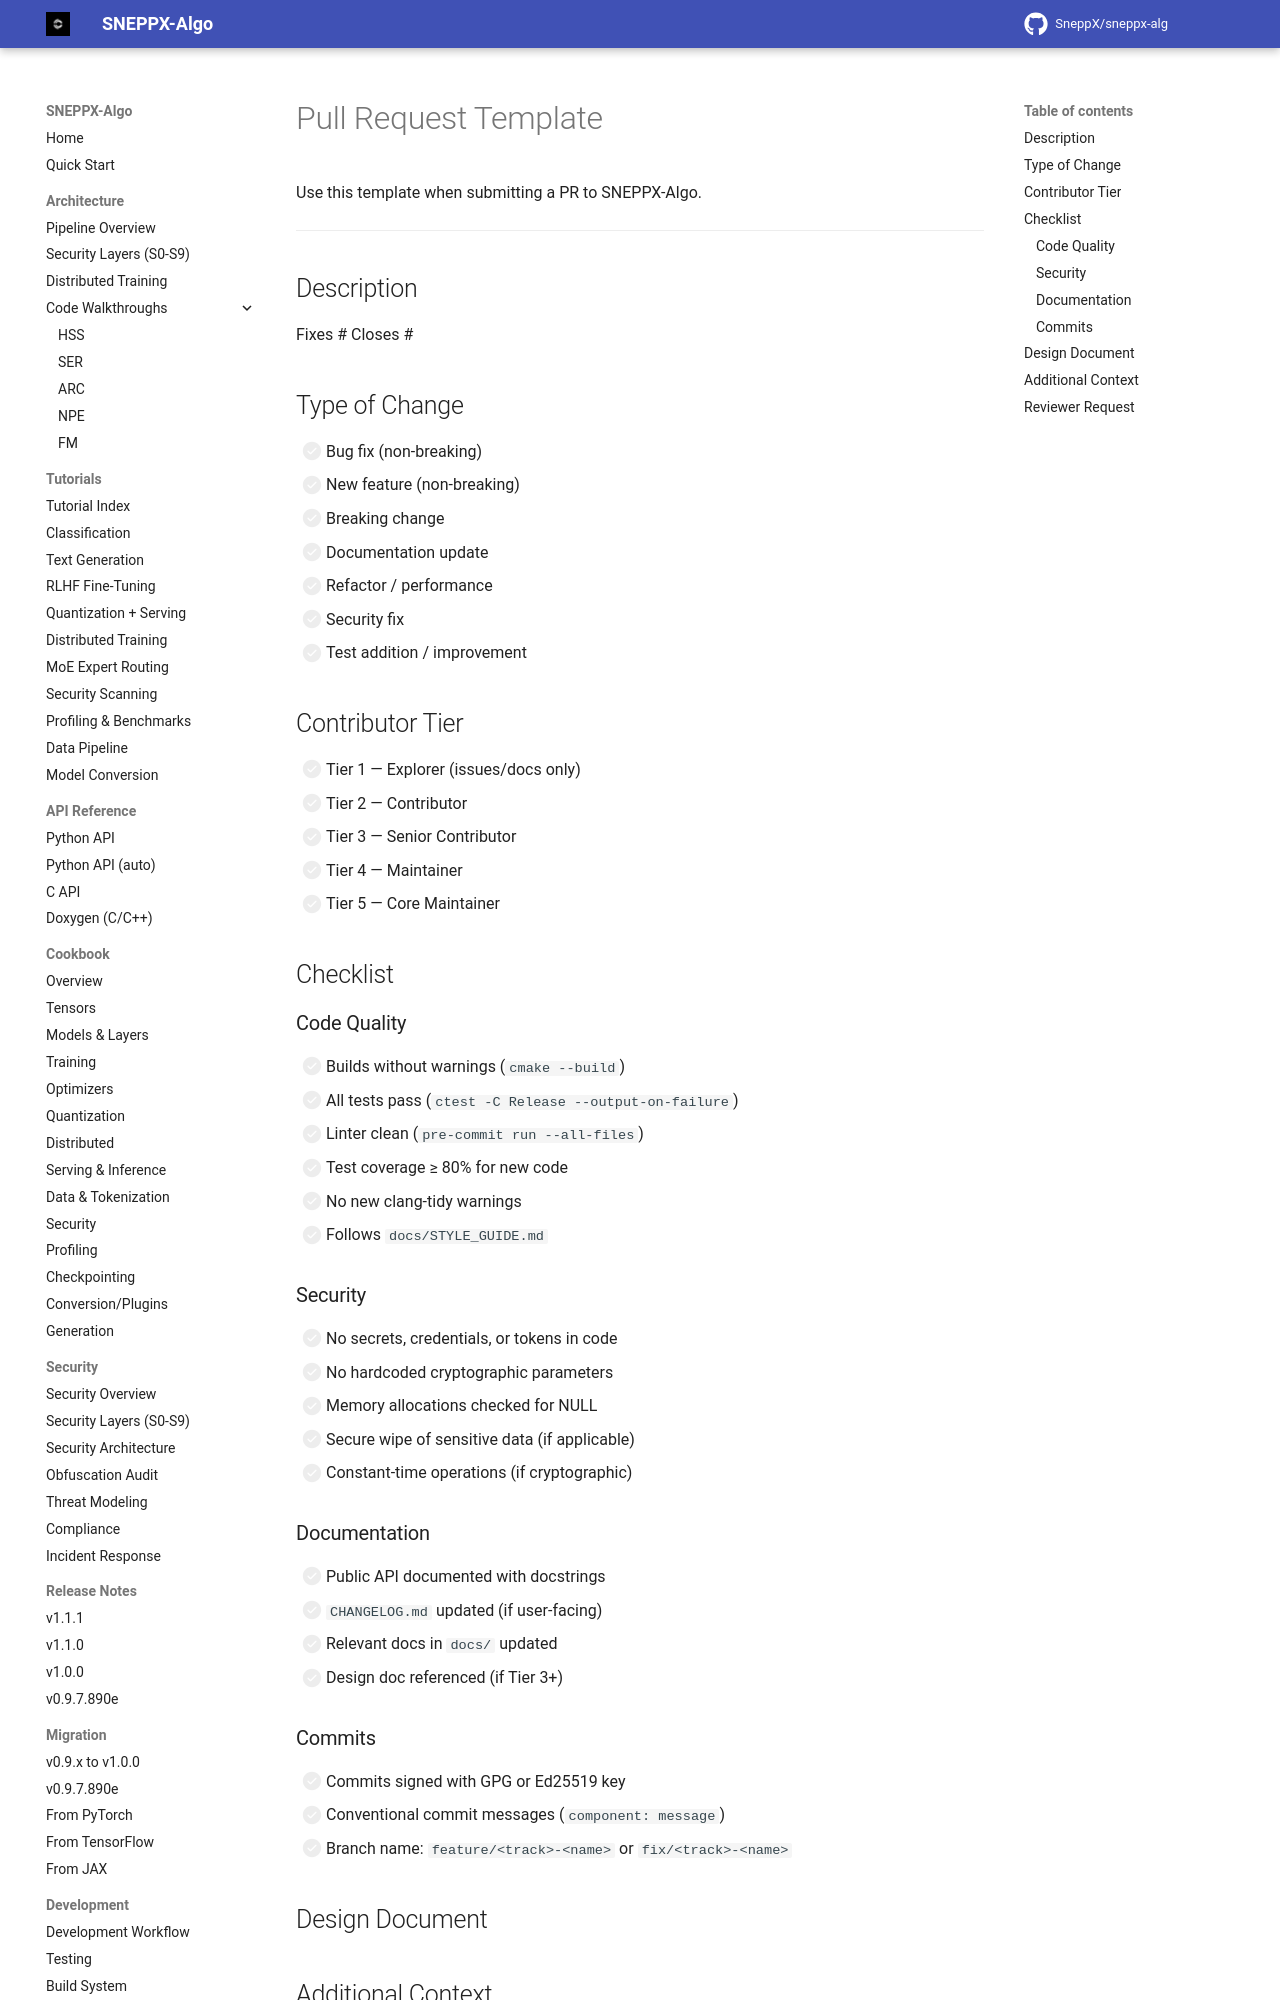

repository: SneppX/sneppx-alg · page: 1.2.0/PR_TEMPLATE/index.html · generator: mkdocs

---
description: "The pull request template for SneppX-ALG: summary, linked issues, test evidence and the checklist every change should complete."
---

# Pull Request Template

Use this template when submitting a PR to SNEPPX-Algo.

---

## Description

<!-- Briefly describe the change. Reference the issue/design doc. -->

Fixes #<!-- issue number -->
Closes #<!-- issue number -->

## Type of Change

- [ ] Bug fix (non-breaking)
- [ ] New feature (non-breaking)
- [ ] Breaking change
- [ ] Documentation update
- [ ] Refactor / performance
- [ ] Security fix
- [ ] Test addition / improvement

## Contributor Tier

<!-- Required. Update as appropriate. -->

- [ ] Tier 1 — Explorer (issues/docs only)
- [ ] Tier 2 — Contributor
- [ ] Tier 3 — Senior Contributor
- [ ] Tier 4 — Maintainer
- [ ] Tier 5 — Core Maintainer

## Checklist

### Code Quality

- [ ] Builds without warnings (`cmake --build`)
- [ ] All tests pass (`ctest -C Release --output-on-failure`)
- [ ] Linter clean (`pre-commit run --all-files`)
- [ ] Test coverage ≥ 80% for new code
- [ ] No new clang-tidy warnings
- [ ] Follows `docs/STYLE_GUIDE.md`

### Security

- [ ] No secrets, credentials, or tokens in code
- [ ] No hardcoded cryptographic parameters
- [ ] Memory allocations checked for NULL
- [ ] Secure wipe of sensitive data (if applicable)
- [ ] Constant-time operations (if cryptographic)
